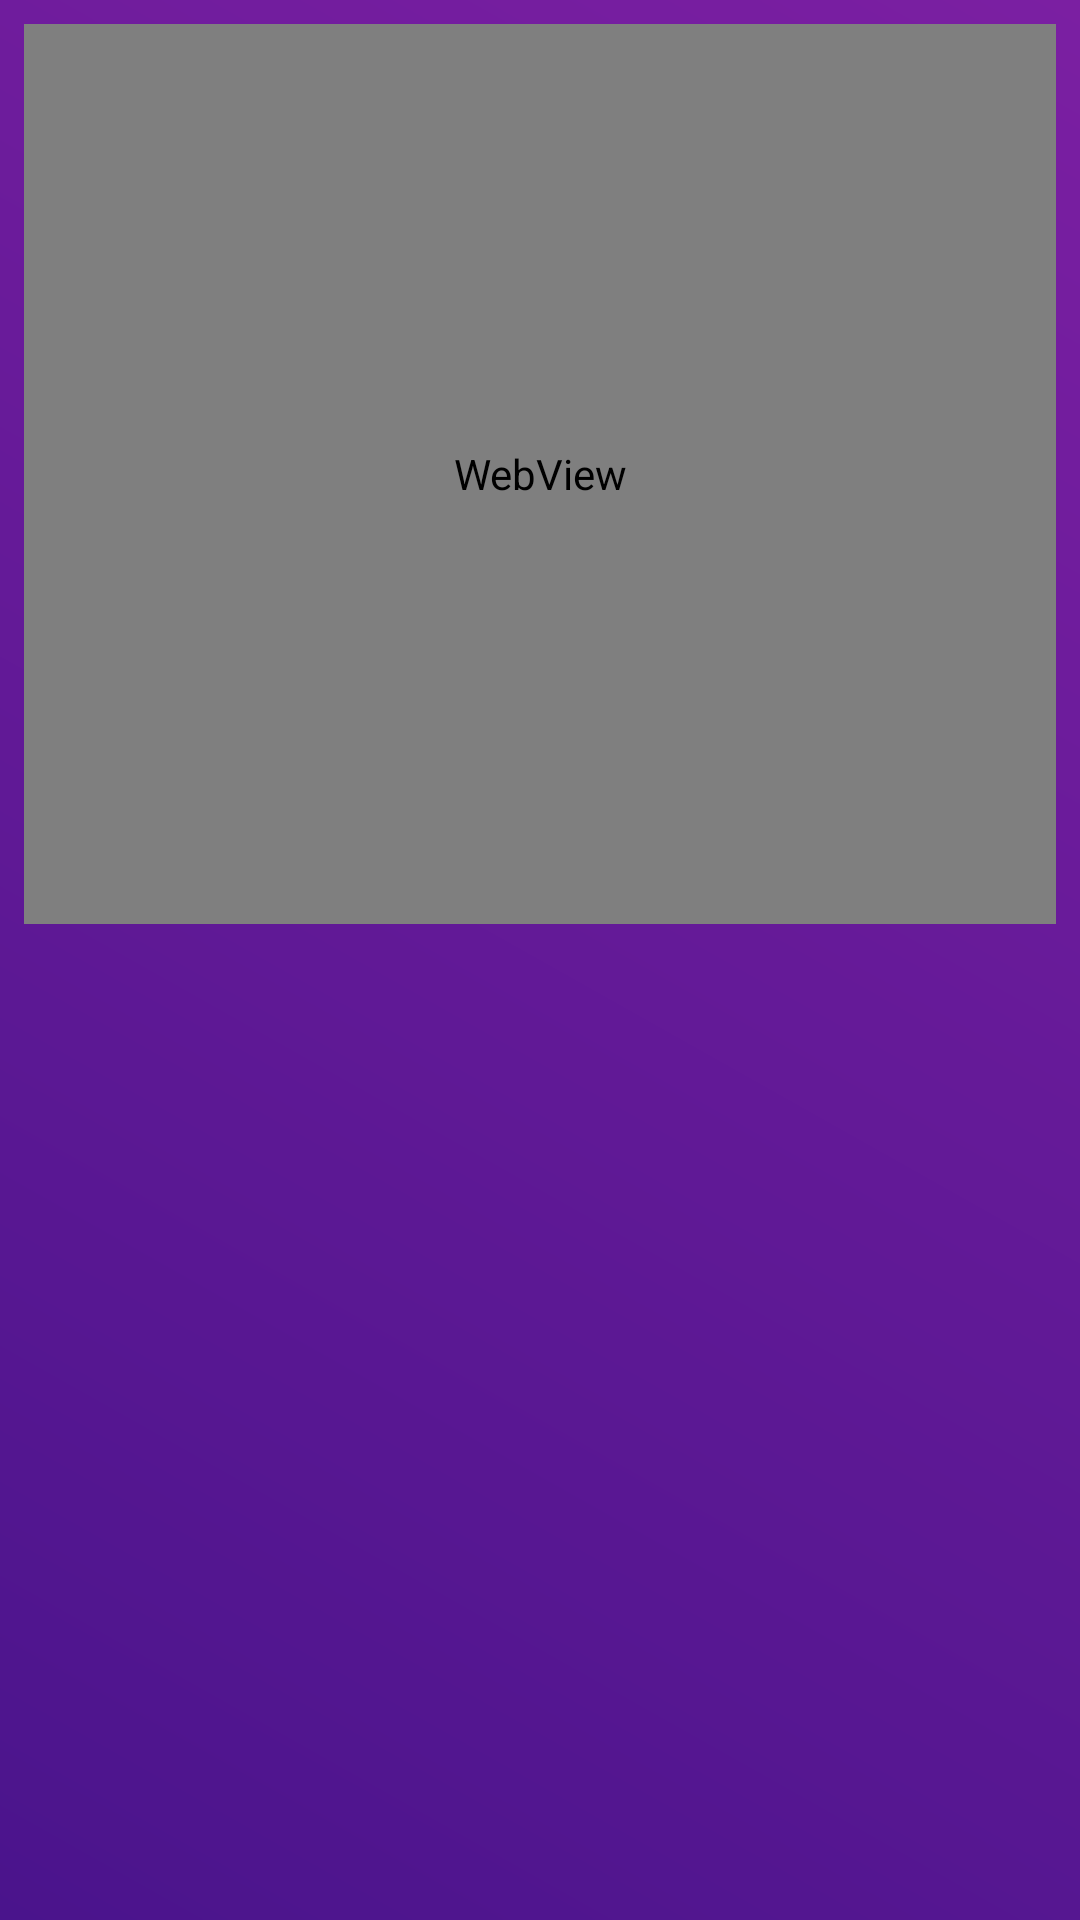

Produce the Android XML layout that renders to this screen, including the resource entries it uses.
<!-- AndroidManifest.xml: application theme Theme.AppCompat.Light.DarkActionBar -->
<!-- res/layout/activity_video_learning.xml -->
<?xml version="1.0" encoding="utf-8"?>
<LinearLayout xmlns:android="http://schemas.android.com/apk/res/android"
    xmlns:app="http://schemas.android.com/apk/res-auto"
    android:layout_width="match_parent"
    android:layout_height="match_parent"
    android:orientation="vertical"
    android:background="@drawable/bg_gradient"
    android:padding="8dp">

    <WebView
        android:id="@+id/youtube_web_view"
        android:layout_width="match_parent"
        android:layout_height="300dp"
        android:layout_marginBottom="8dp"/>

    <androidx.recyclerview.widget.RecyclerView
        android:id="@+id/video_list_recycler"
        android:layout_width="match_parent"
        android:layout_height="0dp"
        android:layout_weight="1"
        android:padding="8dp"
        app:layoutManager="androidx.recyclerview.widget.LinearLayoutManager"/>

</LinearLayout>
<!-- resources referenced by this layout -->
<resources>
  <!-- drawable bg_gradient (drawable) -->
  <?xml version="1.0" encoding="utf-8"?>
  <shape xmlns:android="http://schemas.android.com/apk/res/android"
      android:shape="rectangle">
      <gradient
          android:startColor="#4A148C"
          android:endColor="#7B1FA2"
          android:angle="45"/>
  </shape>
</resources>
